Run: headless pygame with SDL's dummy video driver; simulated clock (each Clock.tick advances the game by its frame time, no real sleeping); random seed 0; keys injected as events and as key.get_pressed() state; no mouse input.
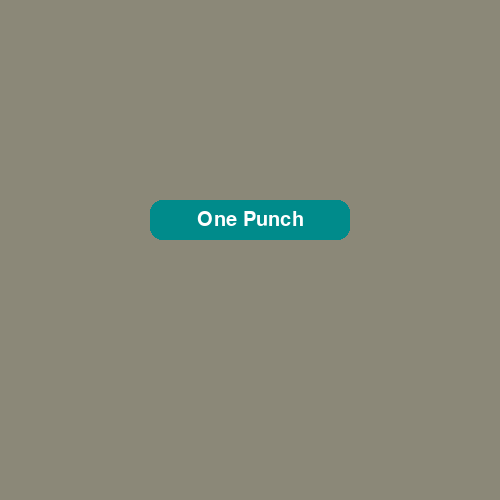
Frame 1 of 4 · flips 1–60 · no input
Frame 2 of 4 · flips 61–180 · tapped SPACE, RETURN · held RIGHT (→), D · screen unchanged from frame 1, image omitted
Frame 3 of 4 · flips 181–300 · held DOWN (↓), S · screen unchanged from frame 2, image omitted
Frame 4 of 4 · flips 301–420 · held LEFT (←), A, UP (↑), W · screen unchanged from frame 3, image omitted

The pygame program that drew these frames:

# 00 Create Button |

import pygame, sys

class Button: # 00
    def __init__(self, text, width, height, pos):
        # top rectangle
        self.top_rect = pygame.Rect(pos,(width, height))
        self.top_color = 'cyan4'
        # text
        self.text_surf = gui_font.render(text, True, 'white')
        # rect created in the center of top rect
        self.text_rect = self.text_surf.get_rect(center= self.top_rect.center)
    
    def draw(self):
        # rect
        pygame.draw.rect(screen, self.top_color, self.top_rect, border_radius=12)
        # text
        screen.blit(self.text_surf, self.text_rect)
        

pygame.init()
clock = pygame.time.Clock()
screen = pygame.display.set_mode((500,500), vsync=1)

# 00
gui_font = pygame.font.Font(None, 30)
button1 = Button('One Punch', 200,40, (150,200))

while True:
    for event in pygame.event.get():
        if event.type == pygame.QUIT:
            pygame.quit()
            sys.exit()

    # 00
    screen.fill('cornsilk4')
    button1.draw()

    pygame.display.update()
    clock.tick(60)
